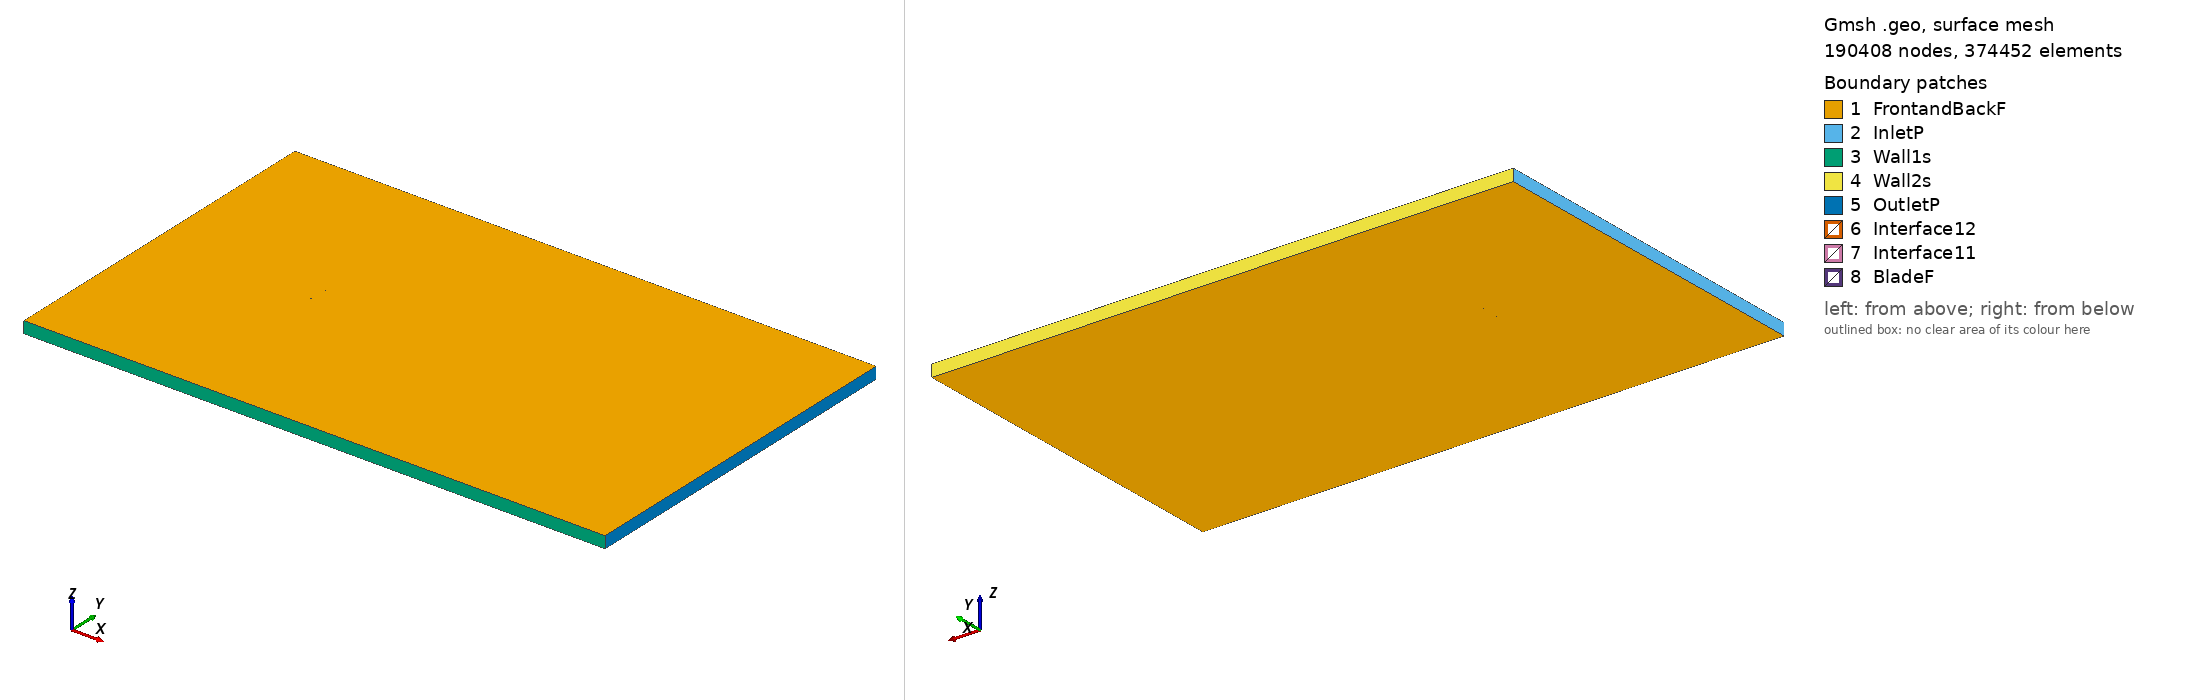

Gmsh geometry script, surface-meshed: 190408 nodes, 374452 surface elements. Boundary patches (legend numbers): 1 FrontandBackF, 2 InletP, 3 Wall1s, 4 Wall2s, 5 OutletP, 6 Interface12, 7 Interface11, 8 BladeF. Left view from above one corner, right view from below the opposite corner. Legend entries are the model's physical surfaces. The drawing asked Gmsh for element sizes between 1% and 20% of the model's largest extent; the script's own settings can give other sizes.

=== be50_tsr_3.7294_aoa_-1.1031.geo (drawn) ===
SetFactory("OpenCASCADE");

Point(1) = {0.074979, 0.741292, 0, 1.0};
Point(2) = {0.068814, 0.742401, 0, 1.0};
Point(3) = {0.052781, 0.744778, 0, 1.0};
Point(4) = {0.036758, 0.746641, 0, 1.0};
Point(5) = {0.020741, 0.748211, 0, 1.0};
Point(6) = {0.012735, 0.748859, 0, 1.0};
Point(7) = {0.004731, 0.749370, 0, 1.0};
Point(8) = {-0.003271, 0.749817, 0, 1.0};
Point(9) = {-0.011268, 0.749997, 0, 1.0};
Point(10) = {-0.019262, 0.750000, 0, 1.0};
Point(11) = {-0.027253, 0.749904, 0, 1.0};
Point(12) = {-0.035243, 0.749687, 0, 1.0};
Point(13) = {-0.043226, 0.749134, 0, 1.0};
Point(14) = {-0.051200, 0.748135, 0, 1.0};
Point(15) = {-0.059163, 0.746535, 0, 1.0};
Point(16) = {-0.063137, 0.745377, 0, 1.0};
Point(17) = {-0.067105, 0.743880, 0, 1.0};
Point(18) = {-0.071064, 0.741887, 0, 1.0};
Point(19) = {-0.072642, 0.740852, 0, 1.0};
Point(20) = {-0.073429, 0.740180, 0, 1.0};
Point(21) = {-0.074986, 0.738025, 0, 1.0};
Point(22) = {-0.073361, 0.736664, 0, 1.0};
Point(23) = {-0.072558, 0.736478, 0, 1.0};
Point(24) = {-0.070956, 0.736320, 0, 1.0};
Point(25) = {-0.066956, 0.736153, 0, 1.0};
Point(26) = {-0.062961, 0.736225, 0, 1.0};
Point(27) = {-0.058967, 0.736387, 0, 1.0};
Point(28) = {-0.050984, 0.736926, 0, 1.0};
Point(29) = {-0.043002, 0.737522, 0, 1.0};
Point(30) = {-0.035019, 0.738061, 0, 1.0};
Point(31) = {-0.027036, 0.738592, 0, 1.0};
Point(32) = {-0.019053, 0.739165, 0, 1.0};
Point(33) = {-0.011072, 0.739809, 0, 1.0};
Point(34) = {-0.003088, 0.740331, 0, 1.0};
Point(35) = {0.004897, 0.740763, 0, 1.0};
Point(36) = {0.012884, 0.741100, 0, 1.0};
Point(37) = {0.020875, 0.741243, 0, 1.0};
Point(38) = {0.036862, 0.741242, 0, 1.0};
Point(39) = {0.052857, 0.740840, 0, 1.0};
Point(40) = {0.068858, 0.740132, 0, 1.0};
Point(41) = {0.075008, 0.739799, 0, 1.0};
Point(42) = {-0.074979, -0.741292, 0, 1.0};
Point(43) = {-0.068814, -0.742401, 0, 1.0};
Point(44) = {-0.052781, -0.744778, 0, 1.0};
Point(45) = {-0.036758, -0.746641, 0, 1.0};
Point(46) = {-0.020741, -0.748211, 0, 1.0};
Point(47) = {-0.012735, -0.748859, 0, 1.0};
Point(48) = {-0.004731, -0.749370, 0, 1.0};
Point(49) = {0.003271, -0.749817, 0, 1.0};
Point(50) = {0.011268, -0.749997, 0, 1.0};
Point(51) = {0.019262, -0.750000, 0, 1.0};
Point(52) = {0.027253, -0.749904, 0, 1.0};
Point(53) = {0.035243, -0.749687, 0, 1.0};
Point(54) = {0.043226, -0.749134, 0, 1.0};
Point(55) = {0.051200, -0.748135, 0, 1.0};
Point(56) = {0.059163, -0.746535, 0, 1.0};
Point(57) = {0.063137, -0.745377, 0, 1.0};
Point(58) = {0.067105, -0.743880, 0, 1.0};
Point(59) = {0.071064, -0.741887, 0, 1.0};
Point(60) = {0.072642, -0.740852, 0, 1.0};
Point(61) = {0.073429, -0.740180, 0, 1.0};
Point(62) = {0.074986, -0.738025, 0, 1.0};
Point(63) = {0.073361, -0.736664, 0, 1.0};
Point(64) = {0.072558, -0.736478, 0, 1.0};
Point(65) = {0.070956, -0.736320, 0, 1.0};
Point(66) = {0.066956, -0.736153, 0, 1.0};
Point(67) = {0.062961, -0.736225, 0, 1.0};
Point(68) = {0.058967, -0.736387, 0, 1.0};
Point(69) = {0.050984, -0.736926, 0, 1.0};
Point(70) = {0.043002, -0.737522, 0, 1.0};
Point(71) = {0.035019, -0.738061, 0, 1.0};
Point(72) = {0.027036, -0.738592, 0, 1.0};
Point(73) = {0.019053, -0.739165, 0, 1.0};
Point(74) = {0.011072, -0.739809, 0, 1.0};
Point(75) = {0.003088, -0.740331, 0, 1.0};
Point(76) = {-0.004897, -0.740763, 0, 1.0};
Point(77) = {-0.012884, -0.741100, 0, 1.0};
Point(78) = {-0.020875, -0.741243, 0, 1.0};
Point(79) = {-0.036862, -0.741242, 0, 1.0};
Point(80) = {-0.052857, -0.740840, 0, 1.0};
Point(81) = {-0.068858, -0.740132, 0, 1.0};
Point(82) = {-0.075008, -0.739799, 0, 1.0};

// Lines: first blade (splines 1-4)
Spline(1) = {1:12};
Spline(2) = {12:30};
Spline(3) = {30:41};
Spline(4) = {41,1};

// Lines: second blade (splines 5-8)
Spline(5) = {42:53};
Spline(6) = {53:71};
Spline(7) = {71:82};
Spline(8) = {82,42};

// Outer domain (points 20001-4 and lines)
Point(83) = {-13.50000000, -15.00000000, 0, 1.0};
Point(84) = {-13.50000000, 15.00000000, 0, 1.0};
Point(85) = {36.00000000, 15.00000000, 0, 1.0};
Point(86) = {36.00000000, -15.00000000, 0, 1.0};
Line(11) = {83, 84};
Line(12) = {84, 85};
Line(13) = {85, 86};
Line(14) = {83, 86};

// Interface (between moving and stationary domain) (circles)
Circle(9) = {0, 0, 0, 0.80000000, 0, 2*Pi};
Circle(10) = {0, 0, 0, 0.80000000, 0, 2*Pi};

// Loops collect Lines/Splines/etc (blade1, blade2, domain, first circle)
Line Loop(1) = {1:4};
Line Loop(2) = {5:8};
Line Loop(3) = {11,12,13,-14};
Line Loop(4) = {9};

// BooleanDifference cuts out the circle/interface from the domain
Plane Surface(1) = {3};
Plane Surface(2) = {4};
BooleanDifference{ Surface{1}; Delete;}{ Surface{2}; Delete;}

// This one cuts out the blades from the inner circle/interface
Line Loop(6) = {10};
Plane Surface(5) = {6};
Plane Surface(6) = {1};
Plane Surface(7) = {2};
BooleanDifference{ Surface{5}; Delete;}{ Surface{6,7}; Delete;}

// extrude to 3rd dimension
Extrude {0, 0, 1} {Surface{1}; Surface{5}; Layers{1}; Recombine;}

// Physical Surfaces are the named boundaries (patches)
Physical Surface("Interface11") = {12};
Physical Surface("Interface12") = {10};

// sides of domain
Physical Surface("InletP") = {6};
Physical Surface("OutletP") = {9};

// top and bottom of domain
Physical Surface("Wall1s") = {7};
Physical Surface("Wall2s") = {8};

// Check FrontandBackF by ensuring there is nothing in the 3rd dimension
Physical Surface("FrontandBackF") = {1,11,5,21};
Physical Surface("BladeF") = {13:20};
Physical Volume("Turbine") = {2};
Physical Volume("Farfield") = {1};

// settings for airfoil boundary layer
Field[1] = BoundaryLayer;
Field[1].EdgesList = {1:8};
Field[1].hwall_n = 1e-3;
Field[1].thickness = 1.5e-2;
Field[1].ratio = 1.05;
Field[1].Quads = 1;
BoundaryLayer Field = 1;

// control points for mesh (blade and interface)
// floor((arc length / 1.5mm)/ 6) -> Transfinite Line
Transfinite Line {1,2,3,5,6,7} = 33 Using Progression 1;
Transfinite Line {4,8} = 2 Using Progression 1;
Transfinite Line {9, 15} = 800 Using Progression 1;

// For more information on gmsh syntax, visit http://gmsh.info/doc/texinfo/gmsh.html
